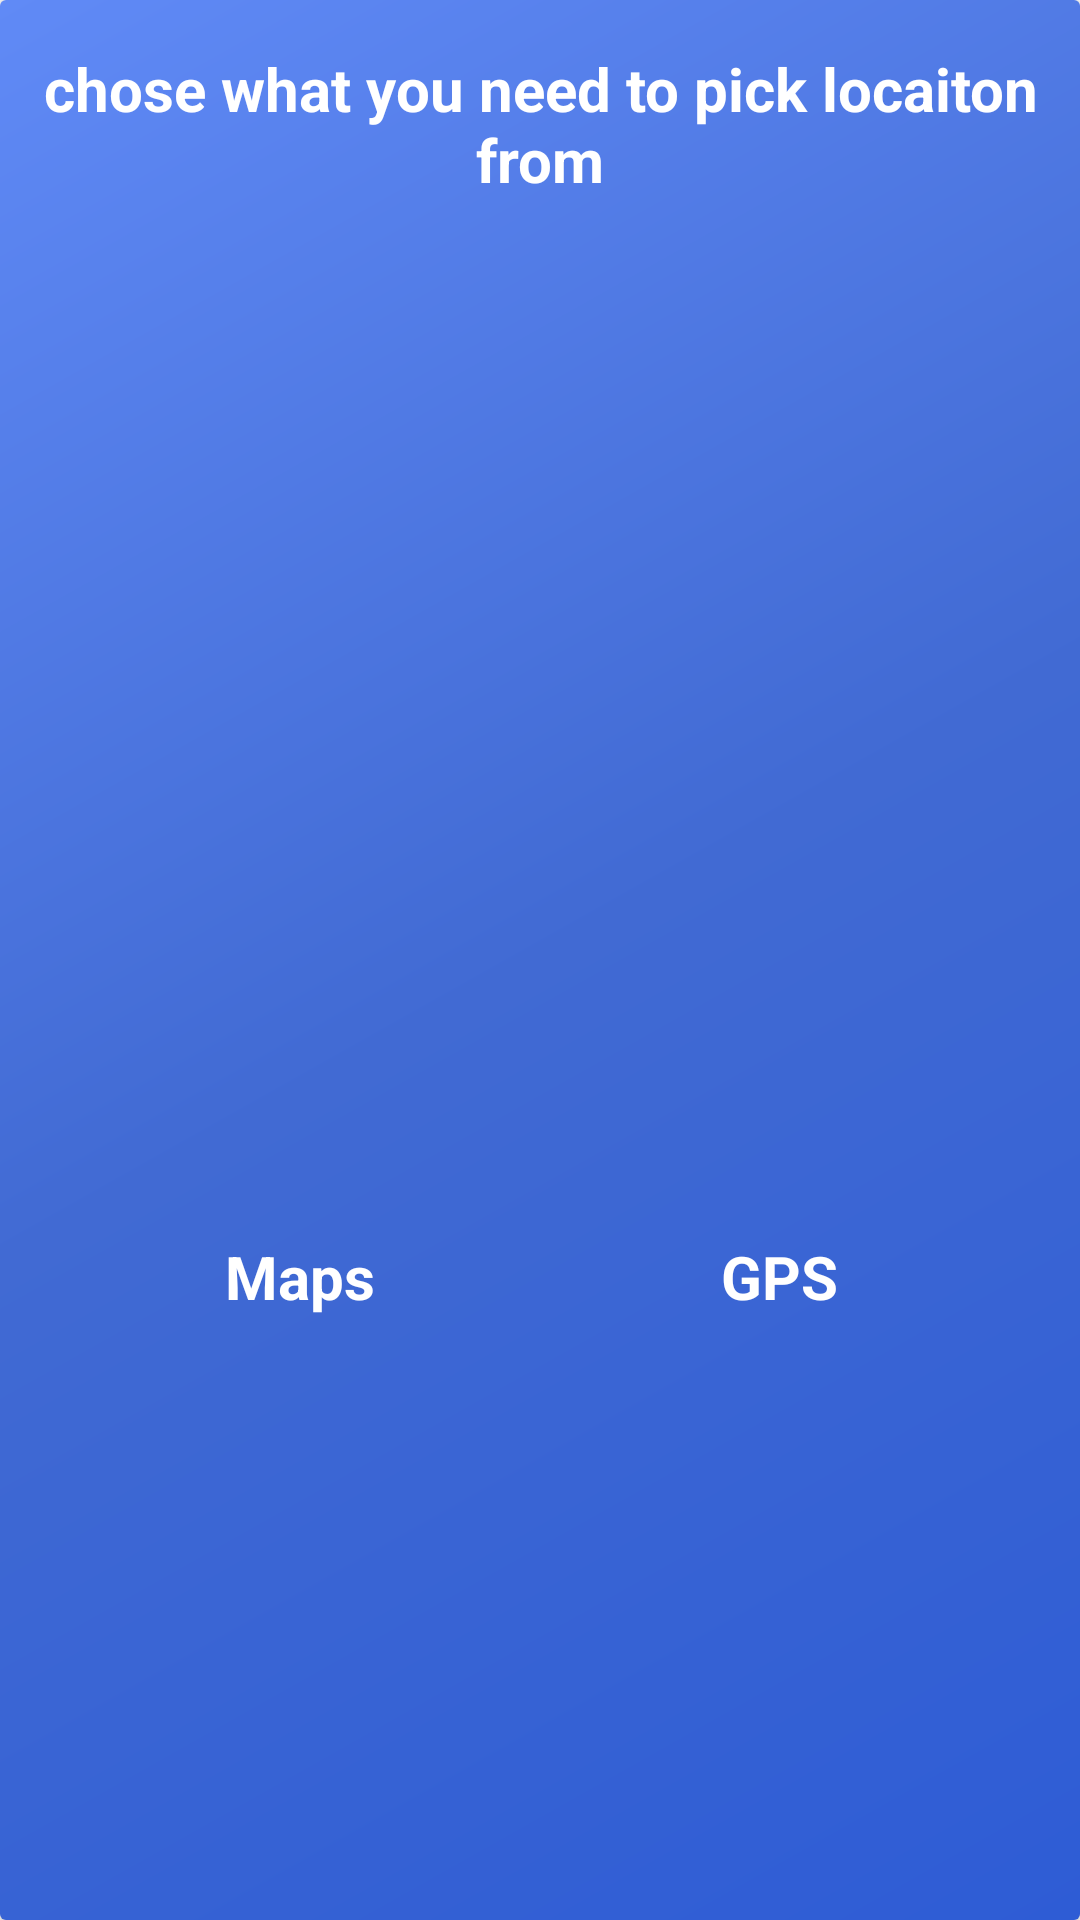

Here is an Android app screen rendered from its layout file. Give the layout XML and the strings, colors and styles it references.
<!-- AndroidManifest.xml: application theme Theme.WeatherMood -->
<!-- res/layout/fragment_dailog_home.xml -->
<?xml version="1.0" encoding="utf-8"?>
<androidx.cardview.widget.CardView xmlns:android="http://schemas.android.com/apk/res/android"
    xmlns:app="http://schemas.android.com/apk/res-auto"
    xmlns:tools="http://schemas.android.com/tools"
    android:layout_width="match_parent"
    android:layout_height="wrap_content"
    app:cardBackgroundColor="#00FFFFFF"
    tools:context=".home.MyHomeDialog">


    <androidx.constraintlayout.widget.ConstraintLayout
        android:layout_width="match_parent"
        android:layout_height="match_parent"
        android:background="@drawable/side_nav_bar">

        <LinearLayout
            android:id="@+id/ll_gps"
            android:layout_width="wrap_content"
            android:layout_height="wrap_content"
            android:layout_marginTop="24dp"
            android:layout_marginBottom="24dp"
            android:orientation="vertical"
            app:layout_constraintBottom_toBottomOf="parent"
            app:layout_constraintEnd_toEndOf="parent"
            app:layout_constraintHorizontal_bias="0.5"
            app:layout_constraintStart_toEndOf="@+id/ll_maps"
            app:layout_constraintTop_toBottomOf="@+id/s_alert_type">

            <ImageView
                android:id="@+id/imageView3"
                android:layout_width="120dp"
                android:layout_height="120dp"
                android:layout_gravity="center"
                app:srcCompat="@drawable/location_black_24" />

            <TextView
                android:id="@+id/textView"
                android:layout_width="wrap_content"
                android:layout_height="wrap_content"
                android:layout_gravity="center"
                android:layout_marginTop="24dp"
                android:text="@string/LocationHome"
                android:textColor="@color/white"
                android:textSize="20sp"
                android:textStyle="bold" />
        </LinearLayout>

        <LinearLayout
            android:id="@+id/ll_maps"
            android:layout_width="wrap_content"
            android:layout_height="wrap_content"
            android:orientation="vertical"
            app:layout_constraintBottom_toBottomOf="@+id/ll_gps"
            app:layout_constraintEnd_toStartOf="@+id/ll_gps"
            app:layout_constraintHorizontal_bias="0.5"
            app:layout_constraintHorizontal_chainStyle="spread"
            app:layout_constraintStart_toStartOf="parent"
            app:layout_constraintTop_toTopOf="@+id/ll_gps">

            <ImageView
                android:id="@+id/imageView4"
                android:layout_width="120dp"
                android:layout_height="120dp"
                android:layout_gravity="center"
                app:srcCompat="@drawable/map_24" />

            <TextView
                android:id="@+id/textView4"
                android:layout_width="wrap_content"
                android:layout_height="wrap_content"
                android:layout_gravity="center"
                android:layout_marginTop="24dp"
                android:text="@string/mapHome"
                android:textColor="@color/white"
                android:textSize="20sp"
                android:textStyle="bold" />
        </LinearLayout>

        <TextView
            android:id="@+id/s_alert_type"
            android:layout_width="wrap_content"
            android:layout_height="wrap_content"
            android:layout_marginStart="24dp"
            android:layout_marginTop="16dp"
            android:layout_marginEnd="24dp"
            android:text="chose what you need to pick locaiton from"
            android:textAlignment="center"
            android:textColor="@color/white"
            android:textSize="20sp"
            android:textStyle="bold"
            app:layout_constraintEnd_toEndOf="parent"
            app:layout_constraintStart_toStartOf="parent"
            app:layout_constraintTop_toTopOf="parent" />

    </androidx.constraintlayout.widget.ConstraintLayout>
</androidx.cardview.widget.CardView>
<!-- resources referenced by this layout -->
<resources>
  <color name="white">#FFFFFFFF</color>
  <!-- drawable side_nav_bar (drawable) -->
  <shape xmlns:android="http://schemas.android.com/apk/res/android"
      android:shape="rectangle">
      <gradient
          android:angle="135"
          android:centerColor="#416AD3"
          android:endColor="#608AF6"
          android:startColor="#2E5CD5"
          android:type="linear" />
  </shape>
  <string name="LocationHome">GPS</string>
  <string name="mapHome">Maps</string>
  <style name="Theme.WeatherMood" parent="Theme.MaterialComponents.DayNight.DarkActionBar">
          
          <item name="colorPrimary">@color/blue_200</item>
          <item name="colorPrimaryVariant">@color/blue_200</item>
          <item name="colorOnPrimary">@color/white</item>
          
          <item name="colorSecondary">@color/white</item>
          <item name="colorSecondaryVariant">@color/white</item>
          <item name="colorOnSecondary">@color/black</item>
          <item name="backgroundColor">@color/white</item>
  
  
          
          
      </style>
  <color name="blue_200">#4F80FF</color>
  <color name="black">#FF000000</color>
</resources>
